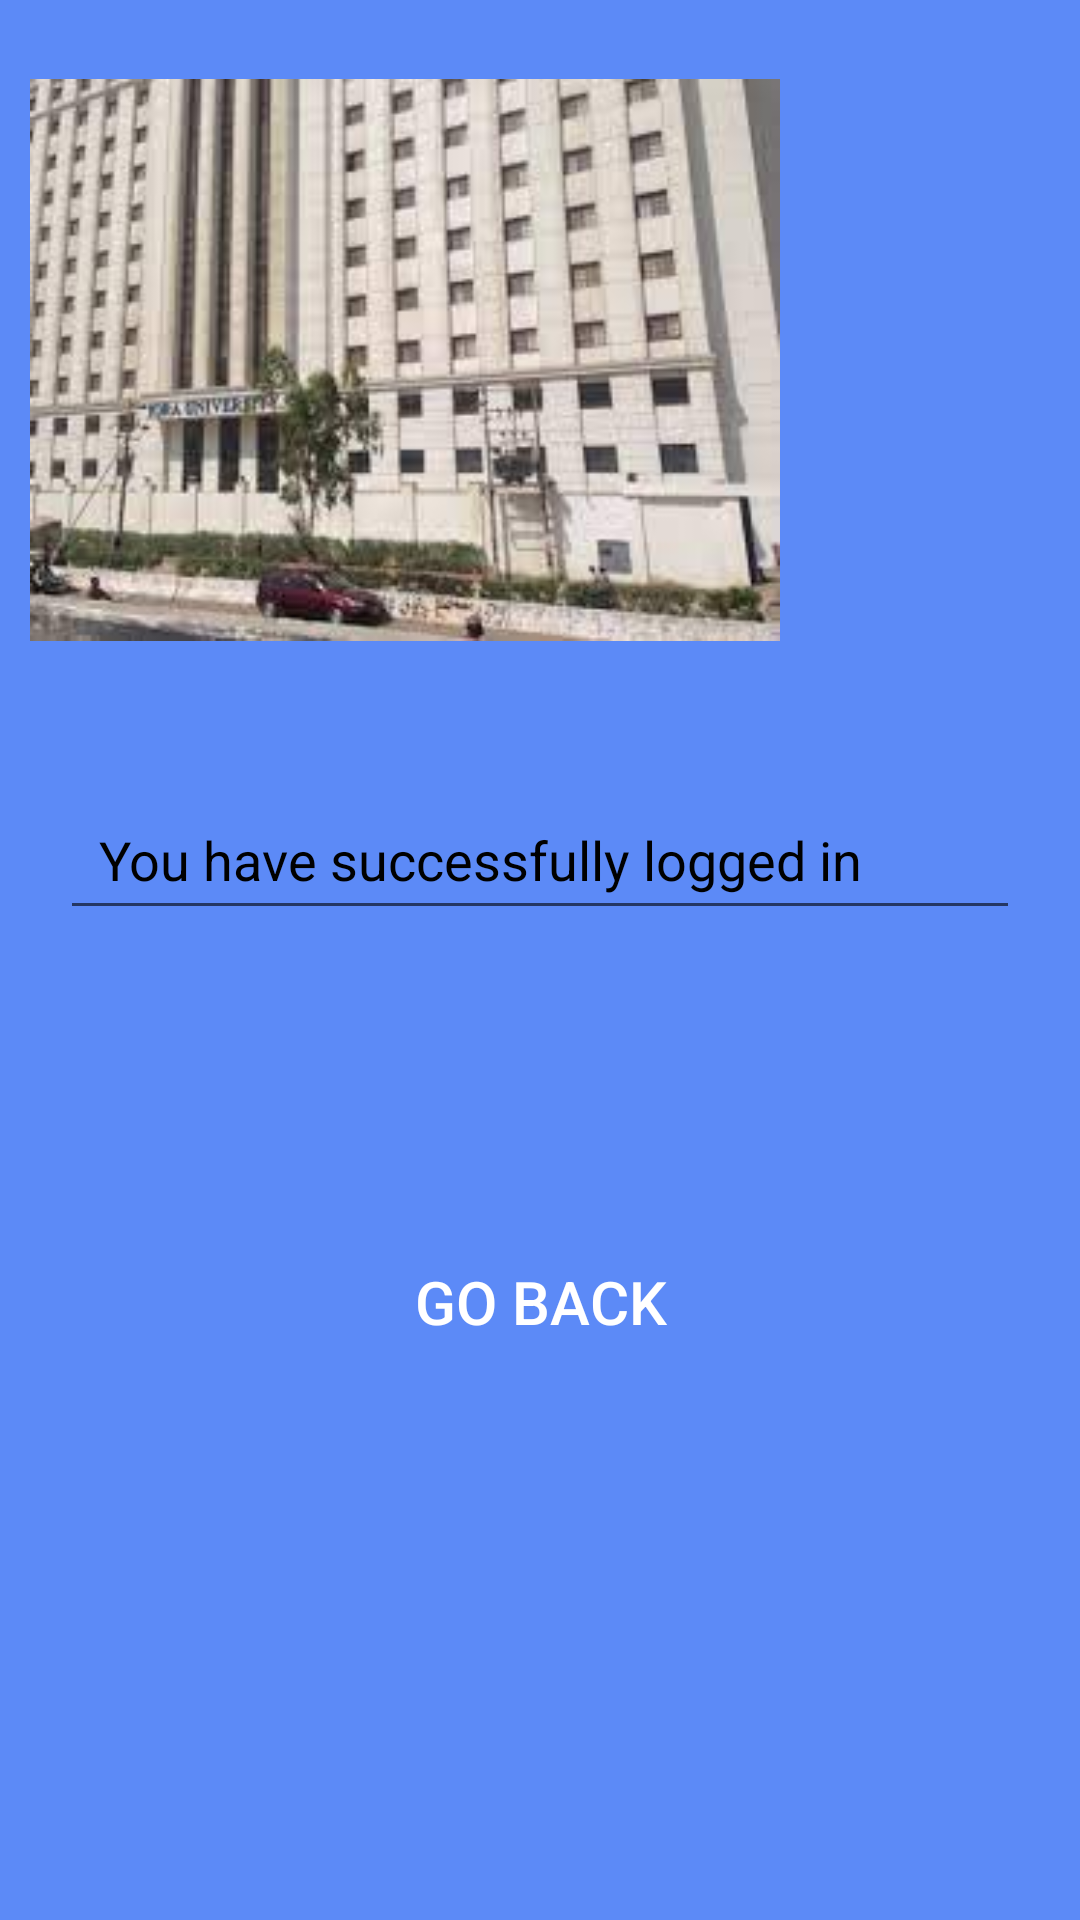

Here is an Android app screen rendered from its layout file. Give the layout XML and the strings, colors and styles it references.
<!-- AndroidManifest.xml: application theme Theme.IqraApp -->
<!-- res/layout/activity_page_success.xml -->
<?xml version="1.0" encoding="utf-8"?>
<RelativeLayout xmlns:android="http://schemas.android.com/apk/res/android"
    xmlns:app="http://schemas.android.com/apk/res-auto"
    xmlns:tools="http://schemas.android.com/tools"
    android:id="@+id/main"
    android:layout_width="match_parent"
    android:layout_height="match_parent"
    android:background="@color/lightBlue"
    tools:context=".pageSuccess">

    <ImageView
        android:id="@+id/image"
        android:layout_width="400dp"
        android:layout_height="200dp"
        android:layout_centerHorizontal="false"
        android:layout_marginLeft="10dp"
        android:layout_marginTop="20dp"
        android:layout_marginRight="100dp"
        android:src="@drawable/image" />

    <EditText
        android:id="@+id/eloggedin"
        android:layout_width="match_parent"
        android:layout_height="50dp"
        android:layout_below="@+id/image"
        android:layout_marginLeft="20dp"
        android:layout_marginTop="40dp"
        android:layout_marginRight="20dp"
        android:hint="You have successfully logged in"
        android:paddingLeft="13dp"
        android:textColor="@color/black"
        android:textColorHint="@color/black" />

    <Button
        android:id="@+id/btngo_back"
        android:layout_width="wrap_content"
        android:layout_height="wrap_content"
        android:layout_below="@+id/eloggedin"
        android:layout_centerHorizontal="true"
        android:layout_marginTop="100dp"
        android:background="@drawable/btn_background"
        android:text="Go Back"
        android:textColor="@color/white"
        android:textSize="20sp" />


</RelativeLayout>
<!-- resources referenced by this layout -->
<resources>
  <color name="black">#FF000000</color>
  <color name="lightBlue">#5c8af7</color>
  <color name="white">#FFFFFFFF</color>
  <!-- drawable image: png bitmap (drawable, 82988 bytes) -->
  <style name="Theme.IqraApp" parent="Base.Theme.IqraApp" />
  <style name="Base.Theme.IqraApp" parent="Theme.Design.Light.NoActionBar">
          
          
      </style>
</resources>
